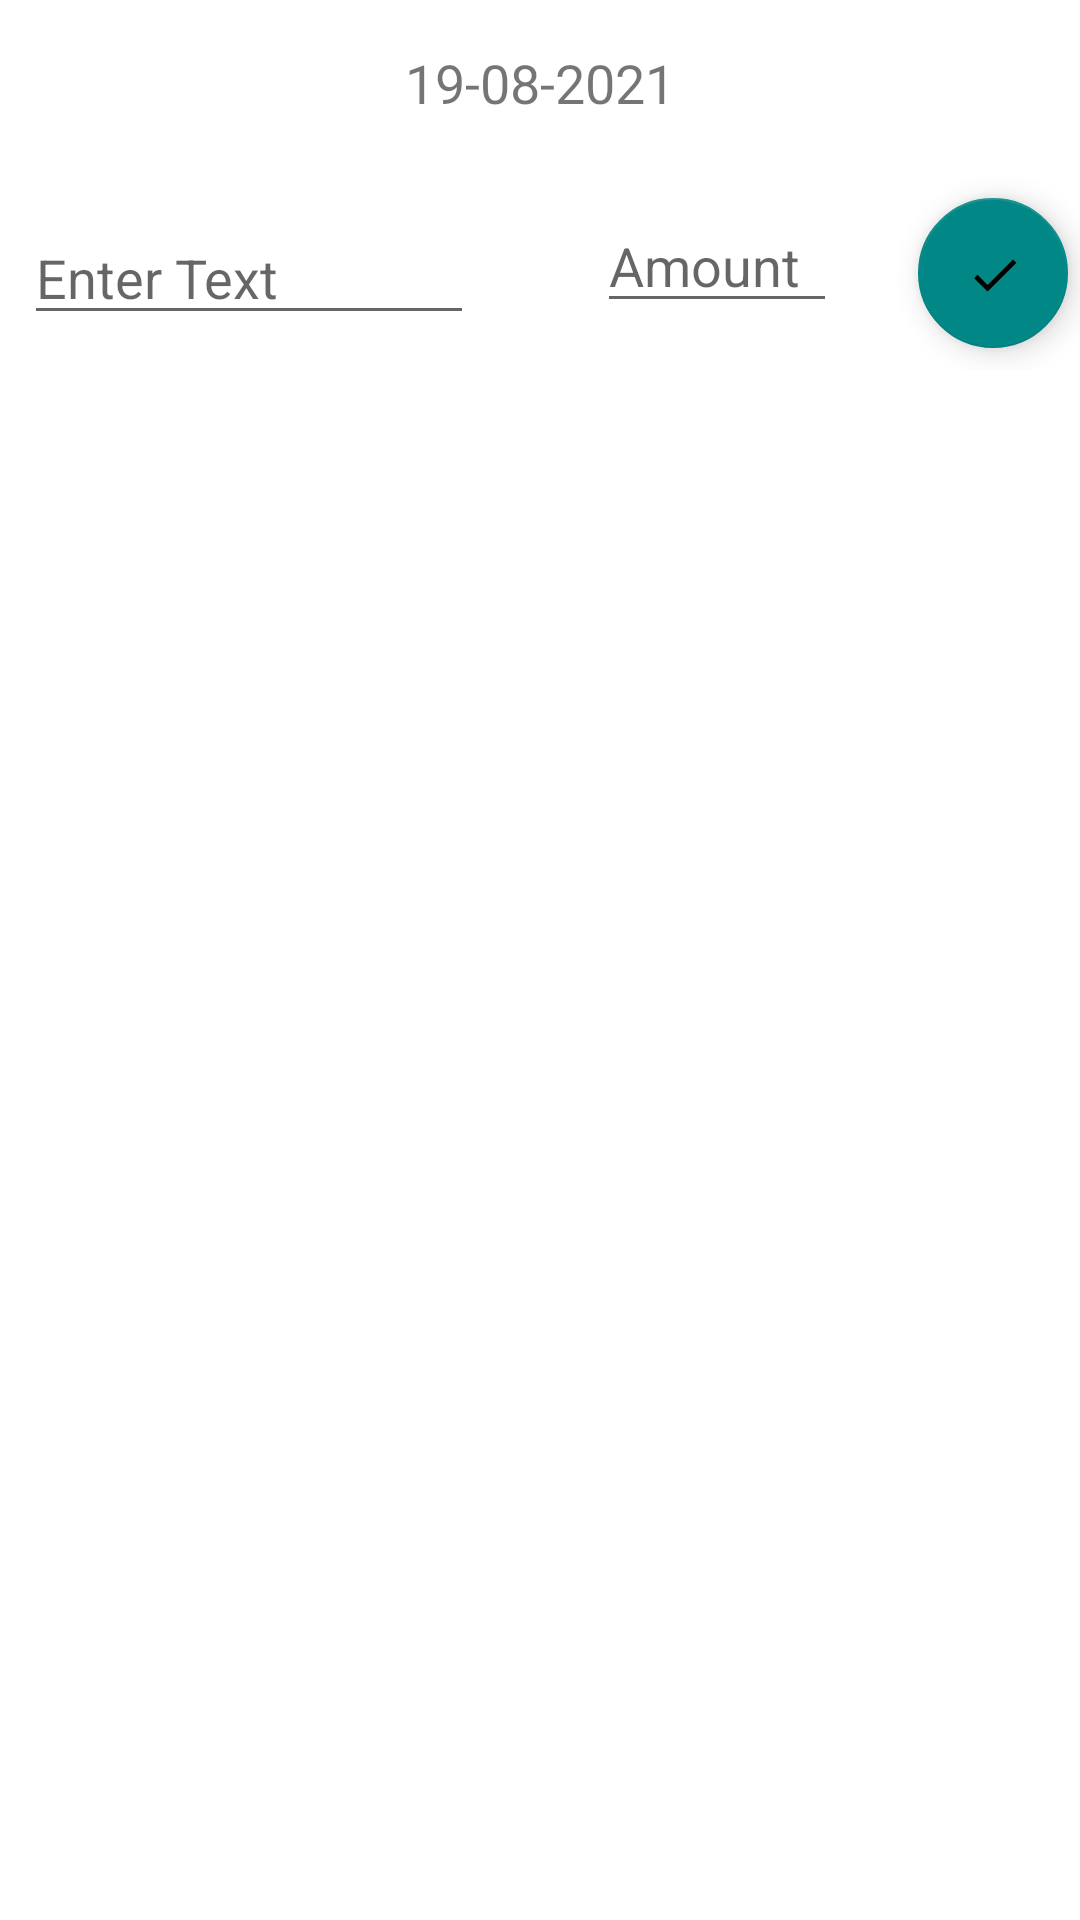

This screen was rendered from an Android layout file. Write that file and the resources it references.
<!-- AndroidManifest.xml: application theme Theme.DailyBazar -->
<!-- res/layout/dialog_add_bazar.xml -->
<?xml version="1.0" encoding="utf-8"?>
<androidx.constraintlayout.widget.ConstraintLayout xmlns:android="http://schemas.android.com/apk/res/android"
    android:layout_width="match_parent"
    android:layout_height="wrap_content"
    android:layout_gravity="bottom"
    android:id="@+id/parentLayout"
    xmlns:app="http://schemas.android.com/apk/res-auto"
    xmlns:tools="http://schemas.android.com/tools">


    <LinearLayout
        android:id="@+id/linearLayout2"
        android:layout_width="match_parent"
        android:layout_height="wrap_content"
        android:padding="5dp"
        android:orientation="horizontal"
        android:gravity="center"
        app:layout_constraintBottom_toBottomOf="parent"
        app:layout_constraintTop_toTopOf="parent"
        app:layout_constraintVertical_bias="0.004"
        tools:layout_editor_absoluteX="0dp">

        <TextView
            android:id="@+id/dateTv"
            android:layout_width="wrap_content"
            android:layout_height="wrap_content"
            android:textSize="18sp"
            android:padding="8dp"
            android:text="19-08-2021" />
    </LinearLayout>
    <androidx.constraintlayout.widget.ConstraintLayout
        android:layout_width="match_parent"
        android:layout_height="65dp"
        app:layout_constraintBottom_toBottomOf="parent"
        app:layout_constraintTop_toBottomOf="@+id/linearLayout2"
        app:layout_constraintVertical_bias="0.011"
        tools:layout_editor_absoluteX="0dp">

        <EditText
            android:id="@+id/text"
            android:layout_width="150dp"
            android:layout_height="wrap_content"
            android:layout_marginStart="8dp"
            android:layout_marginLeft="8dp"
            android:layout_marginTop="8dp"
            android:layout_marginEnd="8dp"
            android:layout_marginRight="8dp"
            android:layout_marginBottom="8dp"
            android:hint="Enter Text"
            app:layout_constraintBottom_toBottomOf="parent"
            app:layout_constraintEnd_toEndOf="parent"
            app:layout_constraintHorizontal_bias="0.0"
            app:layout_constraintStart_toStartOf="parent"
            app:layout_constraintTop_toTopOf="parent" />

        <EditText
            android:id="@+id/amount"
            android:layout_width="80dp"
            android:layout_height="wrap_content"
            android:layout_marginStart="8dp"
            android:layout_marginTop="8dp"
            android:layout_marginEnd="8dp"
            android:layout_marginBottom="8dp"
            android:hint="Amount"
            android:inputType="number"
            app:layout_constraintBottom_toBottomOf="parent"
            app:layout_constraintEnd_toEndOf="parent"
            app:layout_constraintHorizontal_bias="0.312"
            app:layout_constraintStart_toEndOf="@+id/text"
            app:layout_constraintTop_toTopOf="parent"
            app:layout_constraintVertical_bias="0.0" />

        <com.google.android.material.floatingactionbutton.FloatingActionButton
            android:id="@+id/done"
            android:layout_width="50dp"
            android:layout_height="50dp"
            android:src="@drawable/done"
            android:layout_marginStart="4dp"
            android:layout_marginLeft="4dp"
            android:layout_marginTop="4dp"
            android:layout_marginEnd="4dp"
            android:layout_marginRight="4dp"
            android:layout_marginBottom="4dp"
            app:backgroundTint="@color/teal_700"
            app:layout_constraintBottom_toBottomOf="parent"
            app:layout_constraintEnd_toEndOf="parent"
            app:layout_constraintHorizontal_bias="1.0"
            app:layout_constraintStart_toEndOf="@+id/amount"
            app:layout_constraintTop_toTopOf="parent" />

    </androidx.constraintlayout.widget.ConstraintLayout>

</androidx.constraintlayout.widget.ConstraintLayout>
<!-- resources referenced by this layout -->
<resources>
  <!-- drawable done (drawable) -->
  <vector
      android:height="30dp"
      android:tint="#FFFFFF"
      android:viewportHeight="30.0"
      android:viewportWidth="30.0"
      android:width="30dp"
      xmlns:android="http://schemas.android.com/apk/res/android">
      <path android:fillColor="#FF000000"
          android:pathData="M9,16.2L4.8,12l-1.4,1.4L9,19 21,7l-1.4,-1.4L9,16.2z"/>
  </vector>
  <style name="Theme.DailyBazar" parent="Theme.MaterialComponents.DayNight.DarkActionBar">
          
          <item name="colorPrimary">@color/purple_500</item>
          <item name="colorPrimaryVariant">@color/purple_700</item>
          <item name="colorOnPrimary">@color/white</item>
          
          <item name="colorSecondary">@color/teal_200</item>
          <item name="colorSecondaryVariant">@color/teal_700</item>
          <item name="colorOnSecondary">@color/black</item>
          
          <item name="android:statusBarColor" tools:targetApi="l">?attr/colorPrimaryVariant</item>
          
      </style>
  <!-- not gathered from this repository: default colours our renderer supplied (Android Studio template values) -->
  <color name="purple_500">#FF6200EE</color>
  <color name="purple_700">#FF3700B3</color>
  <color name="teal_200">#FF03DAC5</color>
  <color name="teal_700">#FF018786</color>
  <color name="black">#FF000000</color>
  <color name="white">#FFFFFFFF</color>
</resources>
